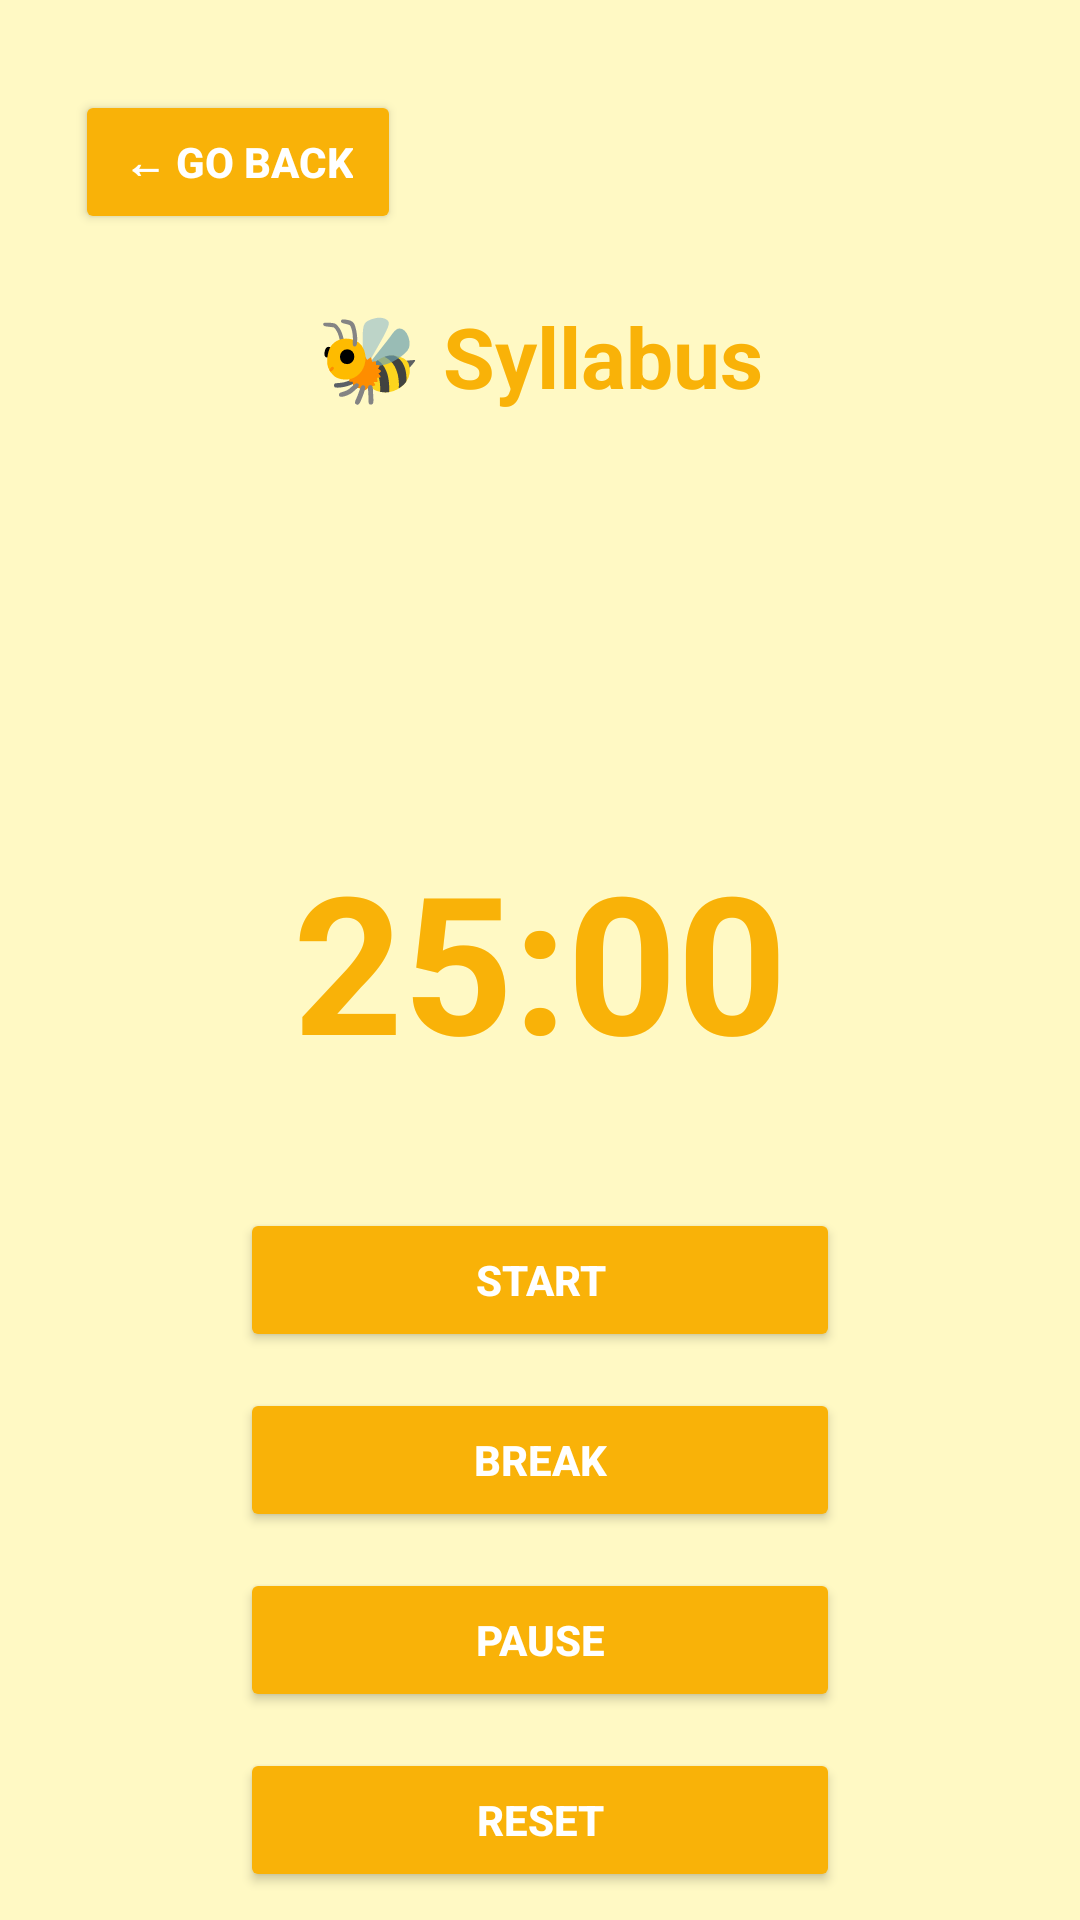

Reconstruct the res/layout file that produces this screen, plus the resources it refers to.
<!-- AndroidManifest.xml: application theme Theme.JuanBee -->
<!-- res/layout/activity_pomodoro.xml -->
<?xml version="1.0" encoding="utf-8"?>
<RelativeLayout xmlns:android="http://schemas.android.com/apk/res/android"
    xmlns:tools="http://schemas.android.com/tools"
    android:layout_width="match_parent"
    android:layout_height="match_parent"
    android:background="#FFF9C4"
    android:id="@+id/pomodoroCard"
    tools:context=".PomodoroActivity">

    

    

    <Button
        android:id="@+id/btnBack"
        android:layout_width="wrap_content"
        android:layout_height="wrap_content"
        android:layout_alignParentStart="true"
        android:layout_alignParentTop="true"
        android:layout_marginStart="25dp"
        android:layout_marginTop="30dp"
        android:backgroundTint="#F9B208"
        android:paddingHorizontal="16dp"
        android:paddingVertical="6dp"
        android:text="← Go Back"
        android:textColor="#FFFFFF"
        android:textStyle="bold" />

    <TextView
        android:id="@+id/textTimer"
        android:layout_width="wrap_content"
        android:layout_height="wrap_content"
        android:text="25:00"
        android:textColor="#F9B208"
        android:textSize="64sp"
        android:textStyle="bold"
        android:layout_centerInParent="true" />

    <TextView
        android:id="@+id/titleSyllabus"
        android:layout_width="match_parent"
        android:layout_height="wrap_content"
        android:text="🐝 Syllabus"
        android:textColor="#F9B208"
        android:textSize="28sp"
        android:textStyle="bold"
        android:gravity="center"
        android:layout_marginTop="100dp" />

    
    <LinearLayout
        android:id="@+id/controlLayout"
        android:layout_width="wrap_content"
        android:layout_height="wrap_content"
        android:layout_below="@id/textTimer"
        android:layout_centerHorizontal="true"
        android:orientation="vertical"
        android:gravity="center"
        android:layout_marginTop="40dp">

        <Button
            android:id="@+id/btnStart"
            android:layout_width="200dp"
            android:layout_height="wrap_content"
            android:text="Start"
            android:backgroundTint="#F9B208"
            android:textColor="#FFFFFF"
            android:textStyle="bold"
            android:layout_marginBottom="12dp" />

        <Button
            android:id="@+id/btnBreak"
            android:layout_width="200dp"
            android:layout_height="wrap_content"
            android:text="Break"
            android:backgroundTint="#F9B208"
            android:textColor="#FFFFFF"
            android:textStyle="bold"
            android:layout_marginBottom="12dp" />

        <Button
            android:id="@+id/btnPause"
            android:layout_width="200dp"
            android:layout_height="wrap_content"
            android:text="Pause"
            android:backgroundTint="#F9B208"
            android:textColor="#FFFFFF"
            android:textStyle="bold"
            android:layout_marginBottom="12dp" />

        <Button
            android:id="@+id/btnReset"
            android:layout_width="200dp"
            android:layout_height="wrap_content"
            android:text="Reset"
            android:backgroundTint="#F9B208"
            android:textColor="#FFFFFF"
            android:textStyle="bold" />
    </LinearLayout>
</RelativeLayout>
<!-- resources referenced by this layout -->
<resources>
  <style name="Theme.JuanBee" parent="Theme.MaterialComponents.DayNight.NoActionBar">
          
          <item name="colorPrimary">@color/purple_500</item>
          <item name="colorPrimaryVariant">@color/purple_700</item>
          <item name="colorOnPrimary">@color/white</item>
  
          
          <item name="colorSecondary">@color/teal_200</item>
          <item name="colorSecondaryVariant">@color/teal_700</item>
          <item name="colorOnSecondary">@color/black</item>
  
          
          <item name="android:statusBarColor">?attr/colorPrimaryVariant</item>
      </style>
  <!-- not gathered from this repository: default colours our renderer supplied (Android Studio template values) -->
  <color name="purple_500">#FF6200EE</color>
  <color name="purple_700">#FF3700B3</color>
  <color name="teal_200">#FF03DAC5</color>
  <color name="teal_700">#FF018786</color>
  <color name="black">#FF000000</color>
  <color name="white">#FFFFFFFF</color>
</resources>
